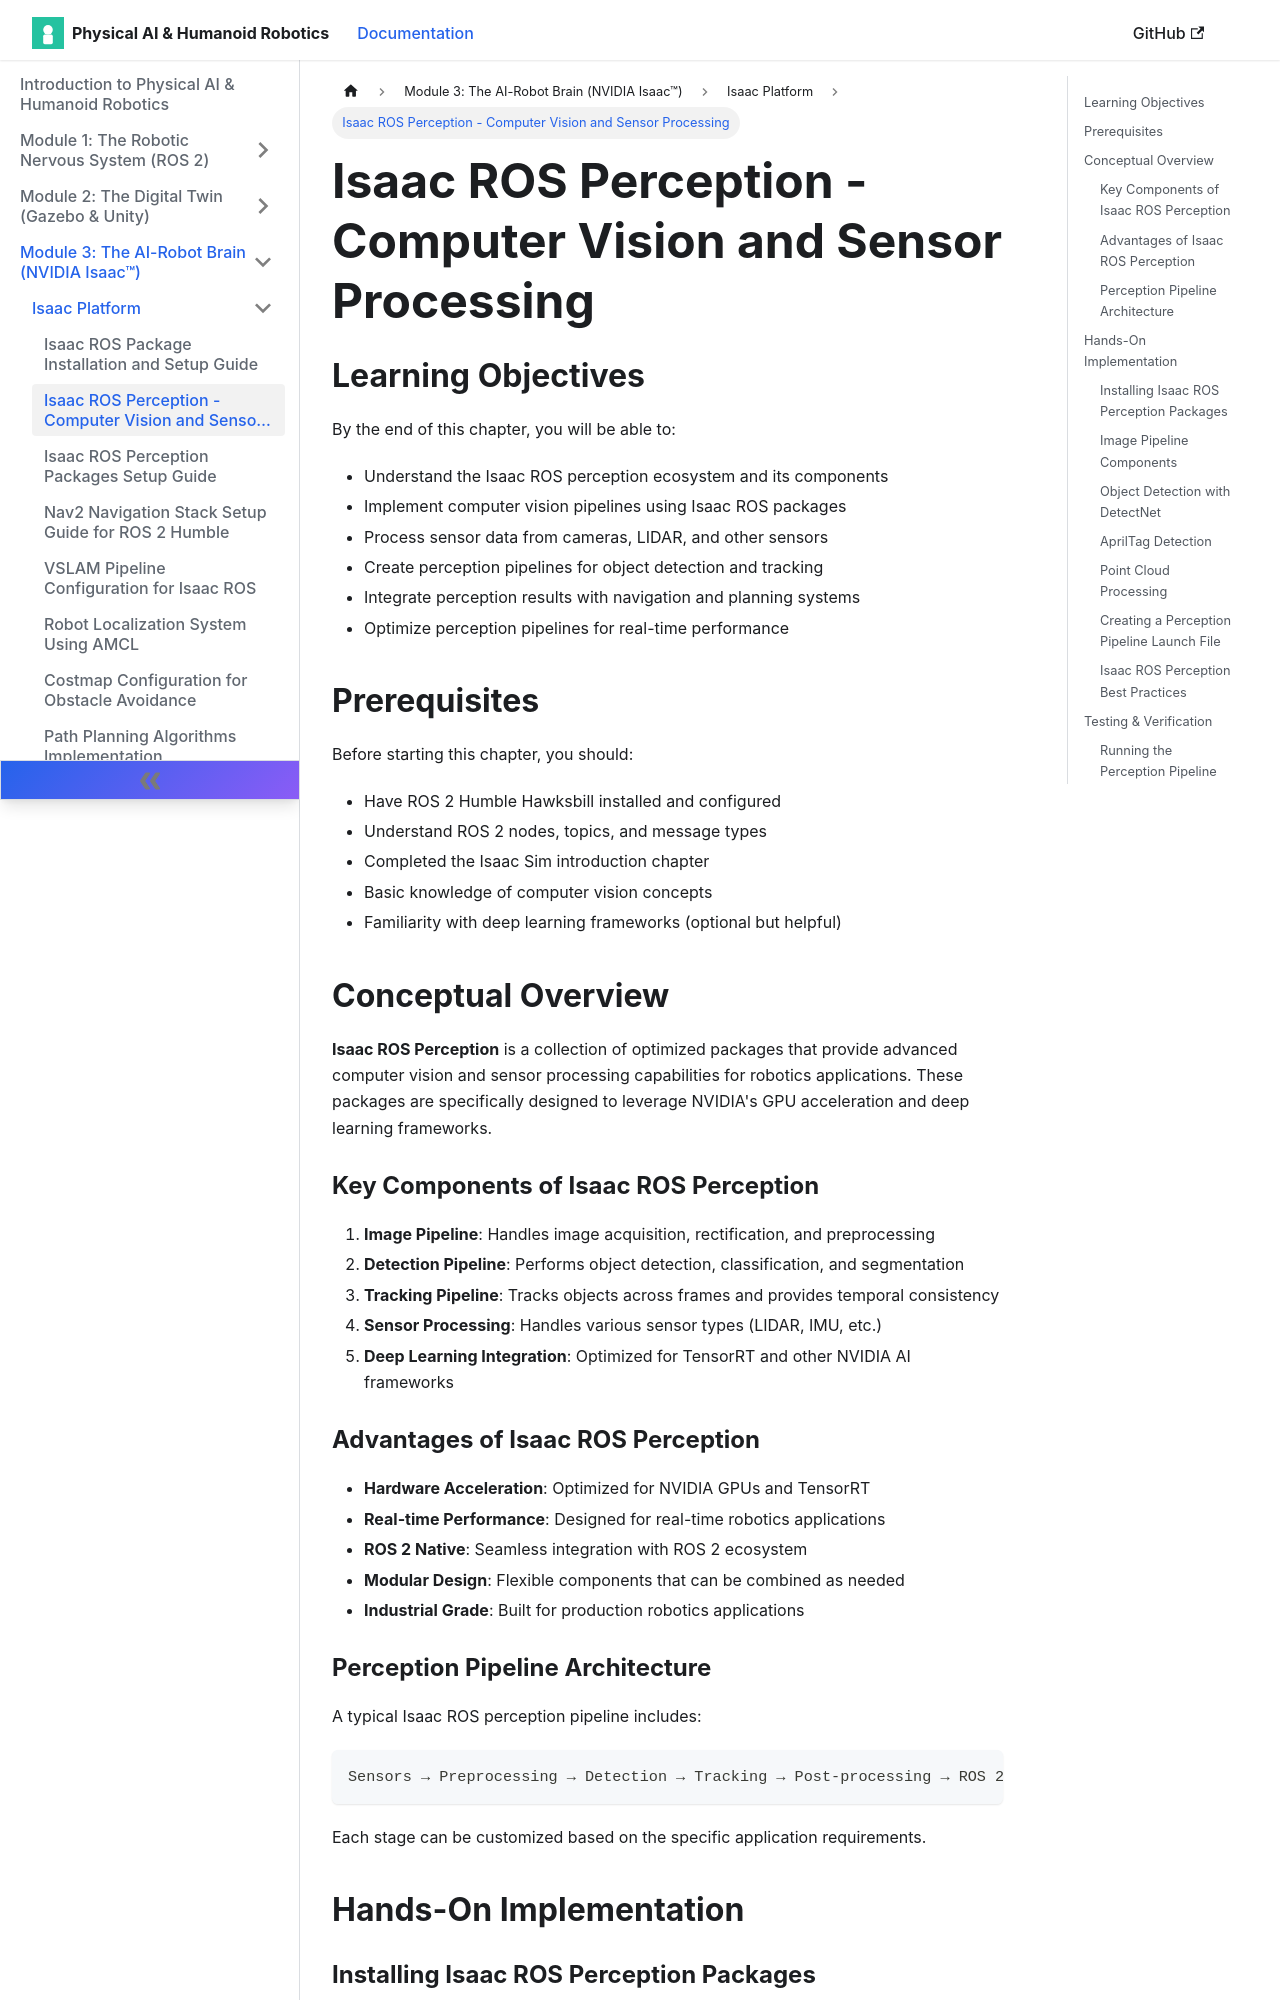

repository: muhammadali304/Physical-Ai-Humanoid-Robotics-Book · page: docs/isaac-platform/isaac-ros-perception/index.html · generator: docusaurus

---
sidebar_position: 2
---

# Isaac ROS Perception - Computer Vision and Sensor Processing

## Learning Objectives

By the end of this chapter, you will be able to:
- Understand the Isaac ROS perception ecosystem and its components
- Implement computer vision pipelines using Isaac ROS packages
- Process sensor data from cameras, LIDAR, and other sensors
- Create perception pipelines for object detection and tracking
- Integrate perception results with navigation and planning systems
- Optimize perception pipelines for real-time performance

## Prerequisites

Before starting this chapter, you should:
- Have ROS 2 Humble Hawksbill installed and configured
- Understand ROS 2 nodes, topics, and message types
- Completed the Isaac Sim introduction chapter
- Basic knowledge of computer vision concepts
- Familiarity with deep learning frameworks (optional but helpful)

## Conceptual Overview

**Isaac ROS Perception** is a collection of optimized packages that provide advanced computer vision and sensor processing capabilities for robotics applications. These packages are specifically designed to leverage NVIDIA's GPU acceleration and deep learning frameworks.

### Key Components of Isaac ROS Perception

1. **Image Pipeline**: Handles image acquisition, rectification, and preprocessing
2. **Detection Pipeline**: Performs object detection, classification, and segmentation
3. **Tracking Pipeline**: Tracks objects across frames and provides temporal consistency
4. **Sensor Processing**: Handles various sensor types (LIDAR, IMU, etc.)
5. **Deep Learning Integration**: Optimized for TensorRT and other NVIDIA AI frameworks

### Advantages of Isaac ROS Perception

- **Hardware Acceleration**: Optimized for NVIDIA GPUs and TensorRT
- **Real-time Performance**: Designed for real-time robotics applications
- **ROS 2 Native**: Seamless integration with ROS 2 ecosystem
- **Modular Design**: Flexible components that can be combined as needed
- **Industrial Grade**: Built for production robotics applications

### Perception Pipeline Architecture

A typical Isaac ROS perception pipeline includes:

```
Sensors → Preprocessing → Detection → Tracking → Post-processing → ROS 2 Topics
```

Each stage can be customized based on the specific application requirements.

## Hands-On Implementation
